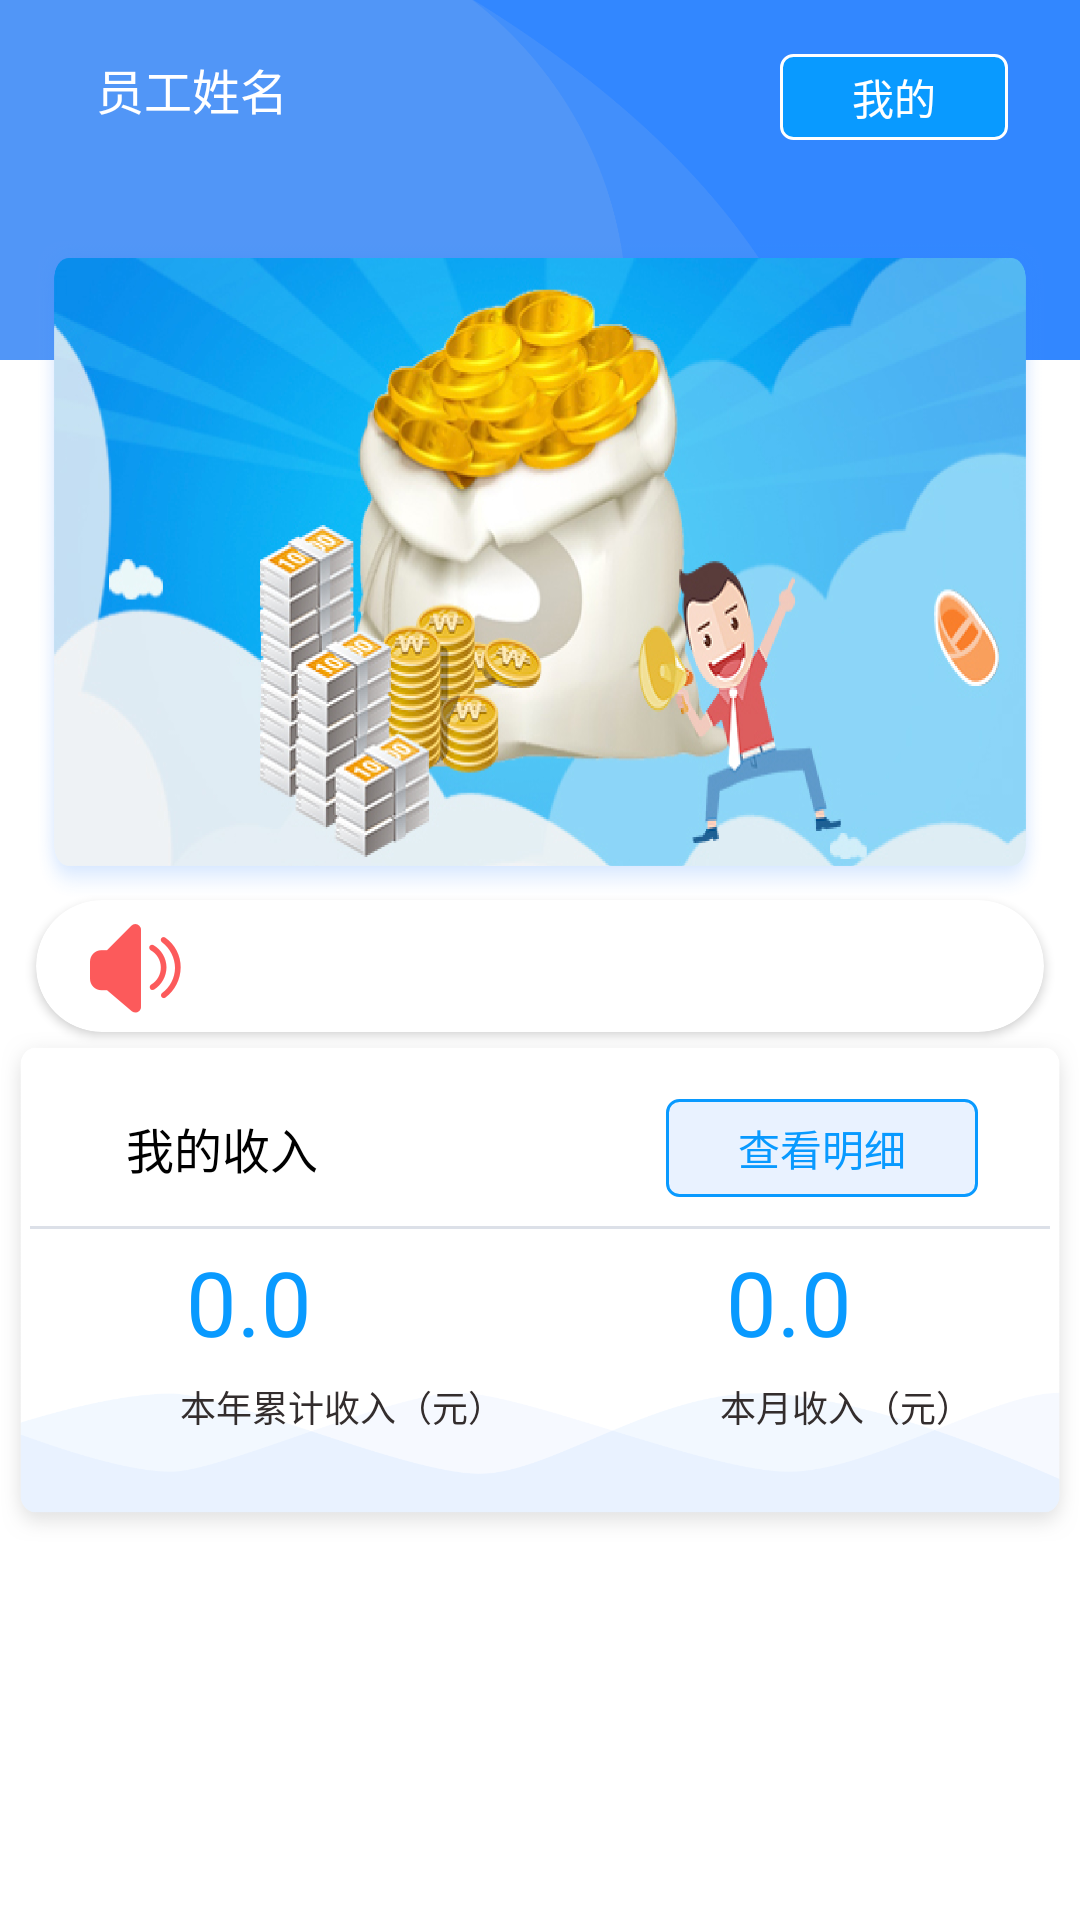

The Android layout XML behind this screen, and the referenced resources:
<!-- AndroidManifest.xml: application theme AppTheme -->
<!-- res/layout/activity_main.xml -->
<?xml version="1.0" encoding="utf-8"?>
<LinearLayout xmlns:android="http://schemas.android.com/apk/res/android"
    xmlns:app="http://schemas.android.com/apk/res-auto"
    xmlns:tools="http://schemas.android.com/tools"
    android:layout_width="match_parent"
    android:layout_height="match_parent"
    android:orientation="vertical"
    android:background="@color/white"
    tools:context=".ui.MainActivity">

    <RelativeLayout
        android:layout_width="match_parent"
        android:layout_height="wrap_content">

        <RelativeLayout
            android:layout_width="match_parent"
            android:layout_height="120dip"
            android:gravity="center_vertical">

            <ImageView
                android:layout_alignParentTop="true"
                android:src="@mipmap/ic_blue_head"
                android:scaleType="centerCrop"
                android:layout_width="wrap_content"
                android:layout_height="wrap_content"/>
            <TextView
                android:id="@+id/tvName"
                android:layout_width="wrap_content"
                android:layout_height="wrap_content"
                android:layout_alignParentStart="true"
                android:layout_marginStart="24dip"
                android:layout_marginTop="10dip"
                android:layout_marginBottom="10dip"
                android:gravity="center"
                android:padding="8dip"
                android:text="员工姓名"
                android:textColor="@color/white"
                android:textSize="16sp" />
            <ImageView
                android:id="@+id/ivVerify"
                android:layout_width="wrap_content"
                android:layout_height="wrap_content"
                android:layout_marginStart="4dip"
                android:layout_marginTop="16dip"
                android:layout_toEndOf="@+id/tvName"
                android:gravity="center"
                android:padding="0dip"/>

            <TextView
                android:id="@+id/tvVerify"
                android:layout_width="wrap_content"
                android:layout_height="wrap_content"
                android:layout_marginStart="8dip"
                android:layout_marginTop="14dip"
                android:layout_marginBottom="10dip"
                android:layout_toEndOf="@+id/ivVerify"
                android:gravity="center"
                android:padding="8dip"
                android:textColor="@color/white"
                android:text=""
                android:textSize="12sp" />

            <TextView
                android:id="@+id/tvUserCenter"
                android:layout_width="wrap_content"
                android:layout_height="wrap_content"
                android:layout_alignParentEnd="true"
                android:layout_marginTop="18dip"
                android:layout_marginBottom="10dip"
                android:layout_marginEnd="24dip"
                android:background="@drawable/shape_bg_rectangle_white_stroke"
                android:gravity="center"
                android:paddingStart="24dip"
                android:paddingTop="4dip"
                android:paddingEnd="24dip"
                android:paddingBottom="4dip"
                android:text="我的"
                android:textColor="@color/white"
                android:textSize="14sp" />
        </RelativeLayout>

        <RelativeLayout
            android:layout_width="match_parent"
            android:layout_height="wrap_content">

            <ImageView
                android:layout_width="wrap_content"
                android:layout_height="220dip"
                android:layout_marginStart="12dip"
                android:layout_marginTop="80dip"
                android:layout_marginEnd="12dip"
                android:background="@mipmap/ic_main_golden"
                android:scaleType="fitCenter" />

        </RelativeLayout>
    </RelativeLayout>
    <androidx.cardview.widget.CardView
        android:id="@+id/signContract"
        android:background="@drawable/shape_btn_white_oval_solid"
        app:contentPadding="2dip"
        app:cardCornerRadius="30dip"
        android:layout_marginStart="12dip"
        android:layout_marginEnd="12dip"
        android:layout_width="match_parent"
        android:layout_height="wrap_content">

    <LinearLayout
        android:layout_marginTop="2dip"
        android:gravity="center_vertical"
        android:orientation="horizontal"
        android:layout_alignParentBottom="true"
        android:layout_width="match_parent"
        android:layout_height="wrap_content">
        <TextView
            android:id="@+id/tvUserContract"
            android:textColor="@color/text_black"
            android:textSize="14sp"
            android:gravity="center"
            android:padding="4dip"
            android:drawableStart="@mipmap/ic_tips"
            android:drawablePadding="6dip"
            android:layout_marginStart="12dip"
            android:layout_width="wrap_content"
            android:layout_height="wrap_content"/>
        <TextView
            android:id="@+id/tvUserTips"
            android:text=""
            android:ellipsize="end"
            android:textColor="@color/text_black"
            android:textSize="14sp"
            android:gravity="center"
            android:padding="8dip"
            android:layout_gravity="center_vertical|end"
            android:layout_marginStart="24dip"
            android:layout_width="wrap_content"
            android:layout_height="wrap_content"/>

    </LinearLayout>

    </androidx.cardview.widget.CardView>


    <LinearLayout
        android:layout_width="match_parent"
        android:layout_height="170dip"
        android:background="@mipmap/bg_income"
        android:orientation="vertical">


        <LinearLayout
            android:layout_width="match_parent"
            android:layout_height="wrap_content"
            android:layout_marginStart="10dip"
            android:layout_marginTop="12dip"
            android:layout_marginEnd="10dip"
            android:orientation="vertical">

            <RelativeLayout
                android:layout_width="match_parent"
                android:layout_height="wrap_content"
                android:gravity="center_vertical">

                <TextView
                    android:layout_width="wrap_content"
                    android:layout_height="wrap_content"
                    android:layout_alignParentStart="true"
                    android:layout_marginStart="24dip"
                    android:layout_centerVertical="true"
                    android:gravity="center"
                    android:padding="8dip"
                    android:text="我的收入"
                    android:textColor="@color/black"
                    android:textSize="16sp" />

                <TextView
                    android:id="@+id/tvIncomeDetails"
                    android:layout_width="wrap_content"
                    android:layout_height="wrap_content"
                    android:layout_alignParentEnd="true"
                    android:layout_centerVertical="true"
                    android:layout_marginTop="10dip"
                    android:layout_marginEnd="24dip"
                    android:layout_marginBottom="10dip"
                    android:background="@drawable/shape_bg_rectangle_light_blue_stroke"
                    android:padding="6dip"
                    android:paddingStart="24dip"
                    android:paddingEnd="24dip"
                    android:text="查看明细"
                    android:textColor="@color/text_blue"
                    android:textSize="14sp" />

                <View
                    android:layout_width="match_parent"
                    android:layout_height="1dip"
                    android:layout_below="@+id/tvIncomeDetails"
                    android:background="@color/divider_grey" />
            </RelativeLayout>
        </LinearLayout>

        <LinearLayout

            android:layout_width="match_parent"
            android:layout_height="wrap_content"
            android:layout_marginStart="10dip"
            android:layout_marginEnd="10dip"
            android:orientation="vertical">


            <RelativeLayout
                android:layout_width="wrap_content"
                android:layout_height="wrap_content">

                <RelativeLayout
                    android:layout_width="wrap_content"
                    android:layout_height="wrap_content"
                    android:layout_alignParentStart="true"
                    android:layout_marginStart="24dip">

                    <TextView
                        android:id="@+id/tvIncomeAnnual"
                        android:layout_width="wrap_content"
                        android:layout_height="wrap_content"
                        android:layout_alignParentTop="true"
                        android:layout_marginStart="24dip"
                        android:gravity="center"
                        android:padding="4dip"
                        android:text="0.0"
                        android:textColor="@color/text_blue"
                        android:textSize="30sp" />

                    <TextView
                        android:layout_width="wrap_content"
                        android:layout_height="wrap_content"
                        android:layout_below="@+id/tvIncomeAnnual"
                        android:layout_marginStart="24dip"
                        android:gravity="center"
                        android:padding="2dip"
                        android:text="本年累计收入（元）"
                        android:textColor="@color/text_black"
                        android:textSize="12sp" />
                </RelativeLayout>

                <RelativeLayout
                    android:layout_width="wrap_content"
                    android:layout_height="wrap_content"
                    android:layout_alignParentEnd="true"
                    android:layout_marginEnd="24dip">

                    <TextView
                        android:id="@+id/tvIncomeMonthly"
                        android:layout_width="wrap_content"
                        android:layout_height="wrap_content"
                        android:layout_alignParentTop="true"
                        android:layout_marginStart="24dip"
                        android:gravity="center"
                        android:padding="4dip"
                        android:text="0.0"
                        android:textColor="@color/text_blue"
                        android:textSize="30sp" />

                    <TextView
                        android:layout_width="wrap_content"
                        android:layout_height="wrap_content"
                        android:layout_below="@+id/tvIncomeMonthly"
                        android:layout_marginStart="24dip"
                        android:gravity="center"
                        android:padding="2dip"
                        android:text="本月收入（元）"
                        android:textColor="@color/text_black"
                        android:textSize="12sp" />
                </RelativeLayout>

            </RelativeLayout>
        </LinearLayout>
    </LinearLayout>



</LinearLayout>
<!-- resources referenced by this layout -->
<resources>
  <color name="black">#000000</color>
  <color name="divider_grey">#DCE0E8</color>
  <color name="text_black">#332D2D</color>
  <color name="text_blue">#099aff</color>
  <color name="white">#ffffff</color>
  <!-- drawable shape_bg_rectangle_light_blue_stroke (drawable) -->
  <?xml version="1.0" encoding="utf-8"?>
  <shape xmlns:android="http://schemas.android.com/apk/res/android"
         android:shape="rectangle">
      <size android:width="68dp" android:height="22dp" />
      <solid android:color="@color/bg_blue"/>
      <stroke android:width="1dp"
          android:color="@color/text_blue"/>
      <corners android:radius="4dip"/>
      <padding android:top="3dp" android:bottom="3dp" android:left="6dp" android:right="6dp"/>
  </shape>
  <!-- drawable shape_bg_rectangle_white_stroke (drawable) -->
  <?xml version="1.0" encoding="utf-8"?>
  <shape xmlns:android="http://schemas.android.com/apk/res/android"
         android:shape="rectangle">
      <size android:width="68dp" android:height="22dp" />
      <solid android:color="@color/text_blue"/>
      <stroke android:width="1dp"
          android:color="@color/white"/>
      <corners android:radius="4dip"/>
      <padding android:top="3dp" android:bottom="3dp" android:left="6dp" android:right="6dp"/>
  </shape>
  <!-- drawable shape_btn_white_oval_solid (drawable-v24) -->
  <?xml version="1.0" encoding="utf-8"?>
  <shape xmlns:android="http://schemas.android.com/apk/res/android"
         android:shape="rectangle">
      <size android:width="38dp" android:height="16dp"/>
      <solid android:color="@color/white"/>
      <stroke android:width="1dp" android:color="@color/gray_color"/>
      <corners android:radius="60dp"/>
      <padding android:top="3dp" android:bottom="3dp" android:left="6dp" android:right="6dp"/>
  </shape>
  <!-- mipmap bg_income: png bitmap (mipmap-xhdpi, 29951 bytes) -->
  <!-- mipmap ic_blue_head: png bitmap (mipmap-xhdpi, 22195 bytes) -->
  <!-- mipmap ic_main_golden: png bitmap (mipmap-xhdpi, 351074 bytes) -->
  <!-- mipmap ic_tips: png bitmap (drawable-v24, 1105 bytes) -->
  <style name="AppTheme" parent="Theme.AppCompat.Light.NoActionBar">
          
          <item name="colorPrimary">@color/colorPrimary</item>
          <item name="colorPrimaryDark">@color/colorPrimaryDark</item>
          <item name="colorAccent">@color/colorAccent</item>
      </style>
  <color name="bg_blue">#E9F2FF</color>
  <color name="gray_color">#f5f5f5</color>
  <color name="colorPrimary">#099aff</color>
  <color name="colorPrimaryDark">#3700B3</color>
  <color name="colorAccent">#03DAC5</color>
</resources>
